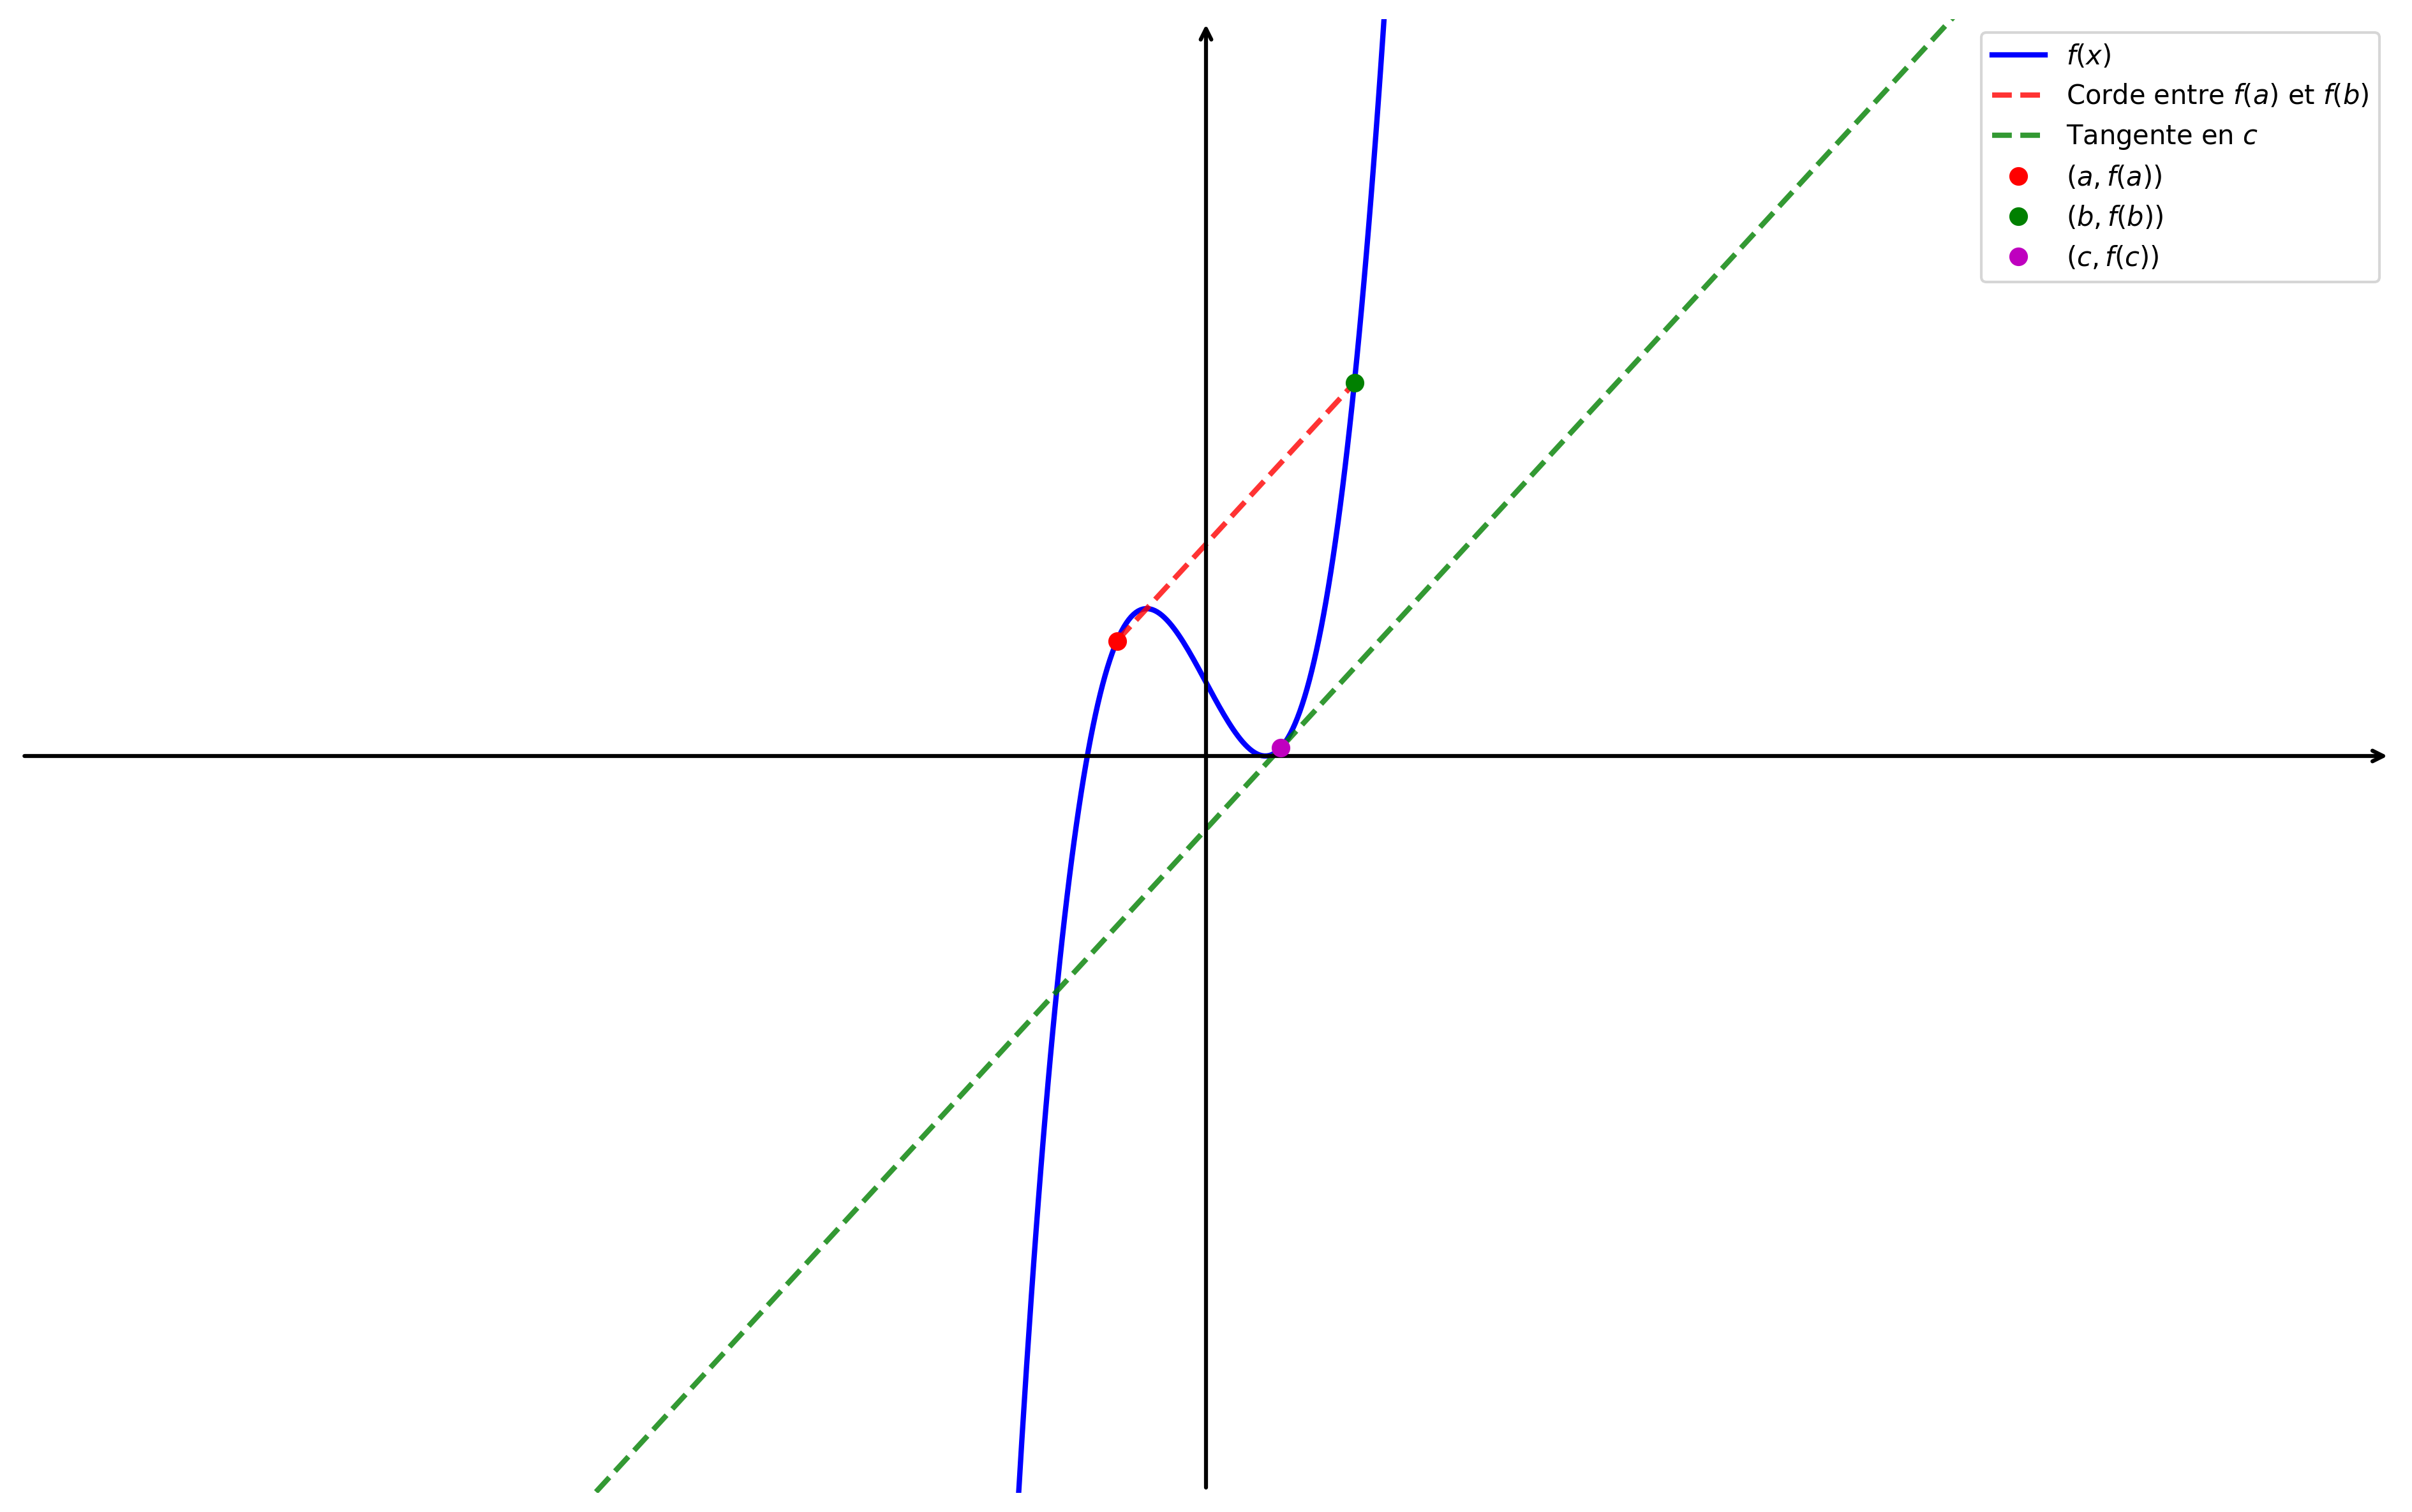

Write Python code to recreate this figure.
import numpy as np
import matplotlib.pyplot as plt

plt.figure(figsize=(16, 10))
ax = plt.gca()

# Fonction pour illustrer le TAF : f(x) = x^3 - 3x + 2
def f(x):
    return x**3 - 3*x + 2

def f_prime(x):
    return 3*x**2 - 3

# Intervalle [a, b]
a = -1.5
b = 2.5

# Calcul des valeurs
f_a = f(a)
f_b = f(b)
coeff_corde = (f_b - f_a) / (b - a)

# On cherche c tel que f'(c) = coeff_corde
# f'(c) = 3c^2 - 3 = coeff_corde
# 3c^2 = coeff_corde + 3
# c^2 = (coeff_corde + 3) / 3
# On prend la solution dans ]a, b[
c_squared = (coeff_corde + 3) / 3
c = np.sqrt(c_squared)  # On prend la solution positive dans l'intervalle
if c < a or c > b:
    c = -np.sqrt(c_squared)  # Si la positive n'est pas dans l'intervalle, prendre la négative

f_c = f(c)

# Intervalle pour la fonction (même template que graphe_exponentielle)
x = np.linspace(-20, 20, 1000)

# Courbe
plt.plot(x, f(x), 'b-', linewidth=2, label=r'$f(x)$')

# Tracer la corde entre (a, f(a)) et (b, f(b))
plt.plot([a, b], [f_a, f_b], 'r--', linewidth=2, label=r'Corde entre $f(a)$ et $f(b)$', alpha=0.8)

# Tracer la tangente en C (parallèle à la corde)
x_tangent = np.linspace(-20, 20, 200)
y_tangent = f_prime(c) * (x_tangent - c) + f_c
plt.plot(x_tangent, y_tangent, 'g--', linewidth=2, label=r'Tangente en $c$', alpha=0.8)

# Points (a, f(a)), (b, f(b)) et (c, f(c)) avec labels pour la légende
ax.plot(a, f_a, 'ro', markersize=6, zorder=5, label=r'$(a, f(a))$')
ax.plot(b, f_b, 'go', markersize=6, zorder=5, label=r'$(b, f(b))$')
ax.plot(c, f_c, 'mo', markersize=6, zorder=5, label=r'$(c, f(c))$')

# Limites
plt.xlim(-20, 20)
plt.ylim(-20, 20)

# Désactiver ticks automatiques
ax.set_xticks([])
ax.set_yticks([])

# Supprimer spines
for spine in ax.spines.values():
    spine.set_visible(False)

# Tracer les axes avec flèches
ax.annotate("", xy=(20, 0), xytext=(-20, 0),
            arrowprops=dict(arrowstyle="->", color="black", linewidth=1.5))
ax.annotate("", xy=(0, 20), xytext=(0, -20),
            arrowprops=dict(arrowstyle="->", color="black", linewidth=1.5))

# Légende
plt.legend(fontsize=10, loc='upper right')

plt.savefig('theoreme_accroissements_finis.png', dpi=300, bbox_inches='tight')
print("✓ Graphe généré : theoreme_accroissements_finis.png")
plt.show()
